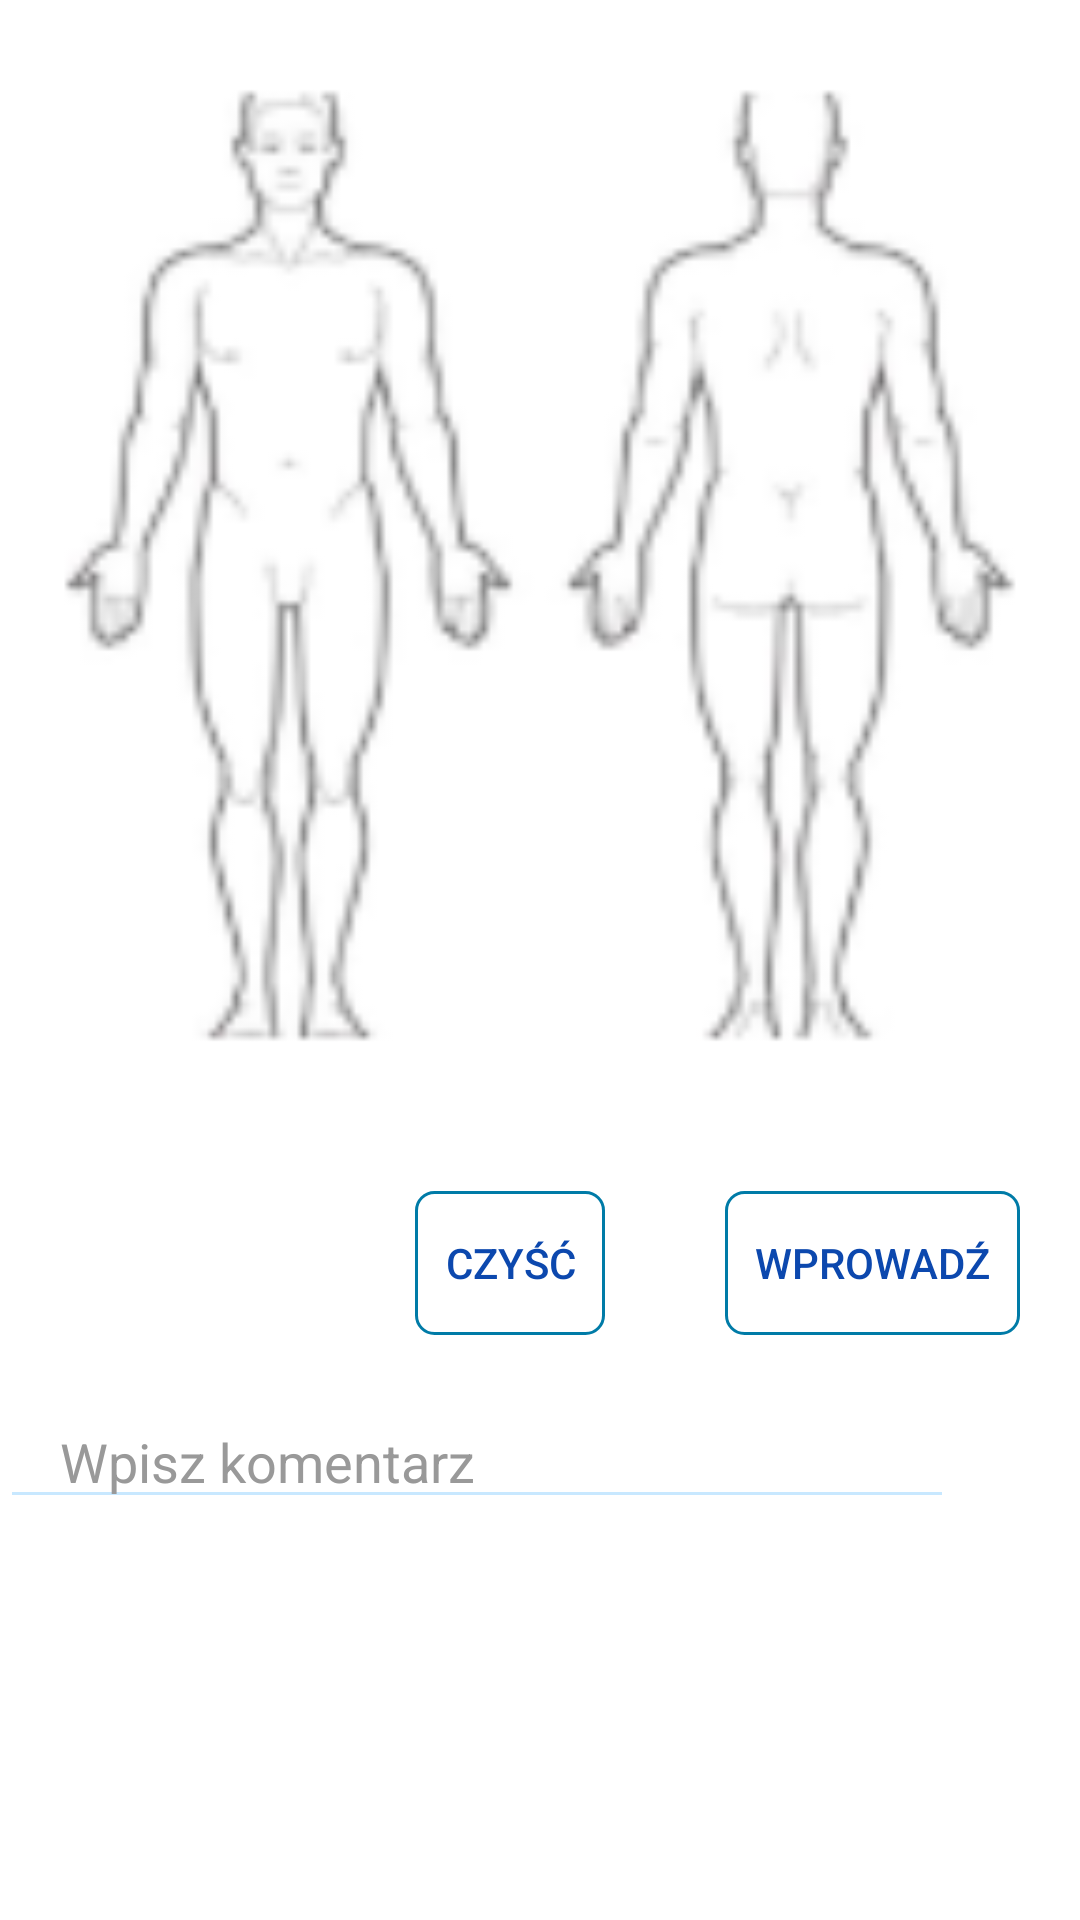

Produce the Android XML layout that renders to this screen, including the resource entries it uses.
<!-- AndroidManifest.xml: application theme AppTheme -->
<!-- res/layout/fragment_szczegoly.xml -->
<?xml version="1.0" encoding="utf-8"?>
<ScrollView xmlns:android="http://schemas.android.com/apk/res/android"
    android:layout_width="match_parent"
    android:layout_height="match_parent"
    android:fillViewport="true">
<LinearLayout
    android:orientation="vertical" android:layout_width="match_parent"
    android:layout_height="wrap_content">

    <FrameLayout
        android:layout_width="match_parent"
        android:layout_height="wrap_content"
        android:id="@+id/obrazek">
        <ImageView android:id="@+id/image_areas"
            android:layout_width="match_parent"
            android:layout_height="377dp"
            android:scaleType="fitCenter"
            android:src="@mipmap/ic_checkboxmen_mask"
            android:visibility="invisible"/>
        <ImageView android:id="@+id/image"
            android:layout_width="match_parent"
            android:layout_height="match_parent"
            android:scaleType="fitCenter"
            android:src="@mipmap/ic_checkboxmen"/>


    </FrameLayout>

    <LinearLayout
        android:layout_width="wrap_content"
        android:layout_height="wrap_content"
        android:layout_gravity="right">

        <Button
            style="?android:attr/buttonStyleSmall"
            android:layout_width="wrap_content"
            android:layout_height="wrap_content"
            android:text="@string/gumka"
            android:background="@drawable/enter_button"
            android:layout_margin="20dp"
            android:id="@+id/gumka" />


        <Button
            style="?android:attr/buttonStyleSmall"
            android:layout_width="wrap_content"
            android:layout_height="wrap_content"
            android:text="@string/enter"
            android:id="@+id/enterDetails"
            android:layout_toRightOf="@+id/comment"
            android:layout_margin="20dp"
            android:background="@drawable/enter_button"
            />

    </LinearLayout>
    <EditText
        android:layout_width="318dp"
        android:layout_height="wrap_content"
        android:layout_marginBottom="10dp"
        android:paddingLeft="20dp"
        android:paddingRight="20dp"
        android:id="@+id/comment"
        android:hint="@string/uwagi"
        android:inputType="textMultiLine"
        android:ems="10"
        android:textColor="@color/input_login"
        android:textColorHint="@color/input_login_hint" />


</LinearLayout>
    </ScrollView>
<!-- resources referenced by this layout -->
<resources>
  <color name="input_login">#222222</color>
  <color name="input_login_hint">#999999</color>
  <!-- drawable enter_button (drawable) -->
  <?xml version="1.0" encoding="utf-8"?>
  <selector xmlns:android="http://schemas.android.com/apk/res/android">
      <item android:state_pressed="true" >
          <shape>
              <solid
                  android:color="#007FFF" />
              <stroke
                  android:width="1dp"
                  android:color="#007BA7" />
              <corners
                  android:radius="6dp" />
              <padding
                  android:left="10dp"
                  android:top="10dp"
                  android:right="10dp"
                  android:bottom="10dp" />
          </shape>
      </item>
      <item>
          <shape>
              <gradient007BA7
                  android:startColor="#007FFF"
                  android:endColor="#007BA7"
                  android:angle="270" />
              <stroke
                  android:width="1dp"
                  android:color="#007BA7" />
              <corners
                  android:radius="6dp" />
              <padding
                  android:left="10dp"
                  android:top="10dp"
                  android:right="10dp"
                  android:bottom="10dp" />
          </shape>
      </item>
  </selector>
  <!-- mipmap ic_checkboxmen: png bitmap (mipmap-hdpi, 3072 bytes) -->
  <!-- mipmap ic_checkboxmen_mask: png bitmap (mipmap-hdpi, 2173 bytes) -->
  <string name="enter">Wprowadź</string>
  <string name="gumka">Czyść</string>
  <string name="uwagi">Wpisz komentarz</string>
  <style name="AppTheme" parent="android:Theme.Material">
          <item name="android:colorPrimary">@color/primary</item>
          <item name="android:colorPrimaryDark">@color/primary_dark</item>
         <item name="android:colorAccent">@color/accent</item>
          <item name="android:windowBackground">@color/windowBackground</item>
          <item name="android:textColorHint">@color/text</item>
          <item name="android:colorControlNormal">@color/accent</item>
          <item name="android:textColor">@color/text</item>
          <item name="android:windowContentTransitions">true</item>
          <item name="android:windowAllowEnterTransitionOverlap">true</item>
          <item name="android:windowAllowReturnTransitionOverlap">true</item>
          <item name="android:windowSharedElementEnterTransition">@android:transition/move</item>
          <item name="android:windowSharedElementExitTransition">@android:transition/move</item>
      </style>
  <color name="primary">#3F51B5</color>
  <color name="primary_dark">#303F9F</color>
  <color name="accent">#c8e8ff</color>
  <color name="windowBackground">#FFFFFF</color>
  <color name="text">#0c48ae</color>
</resources>
